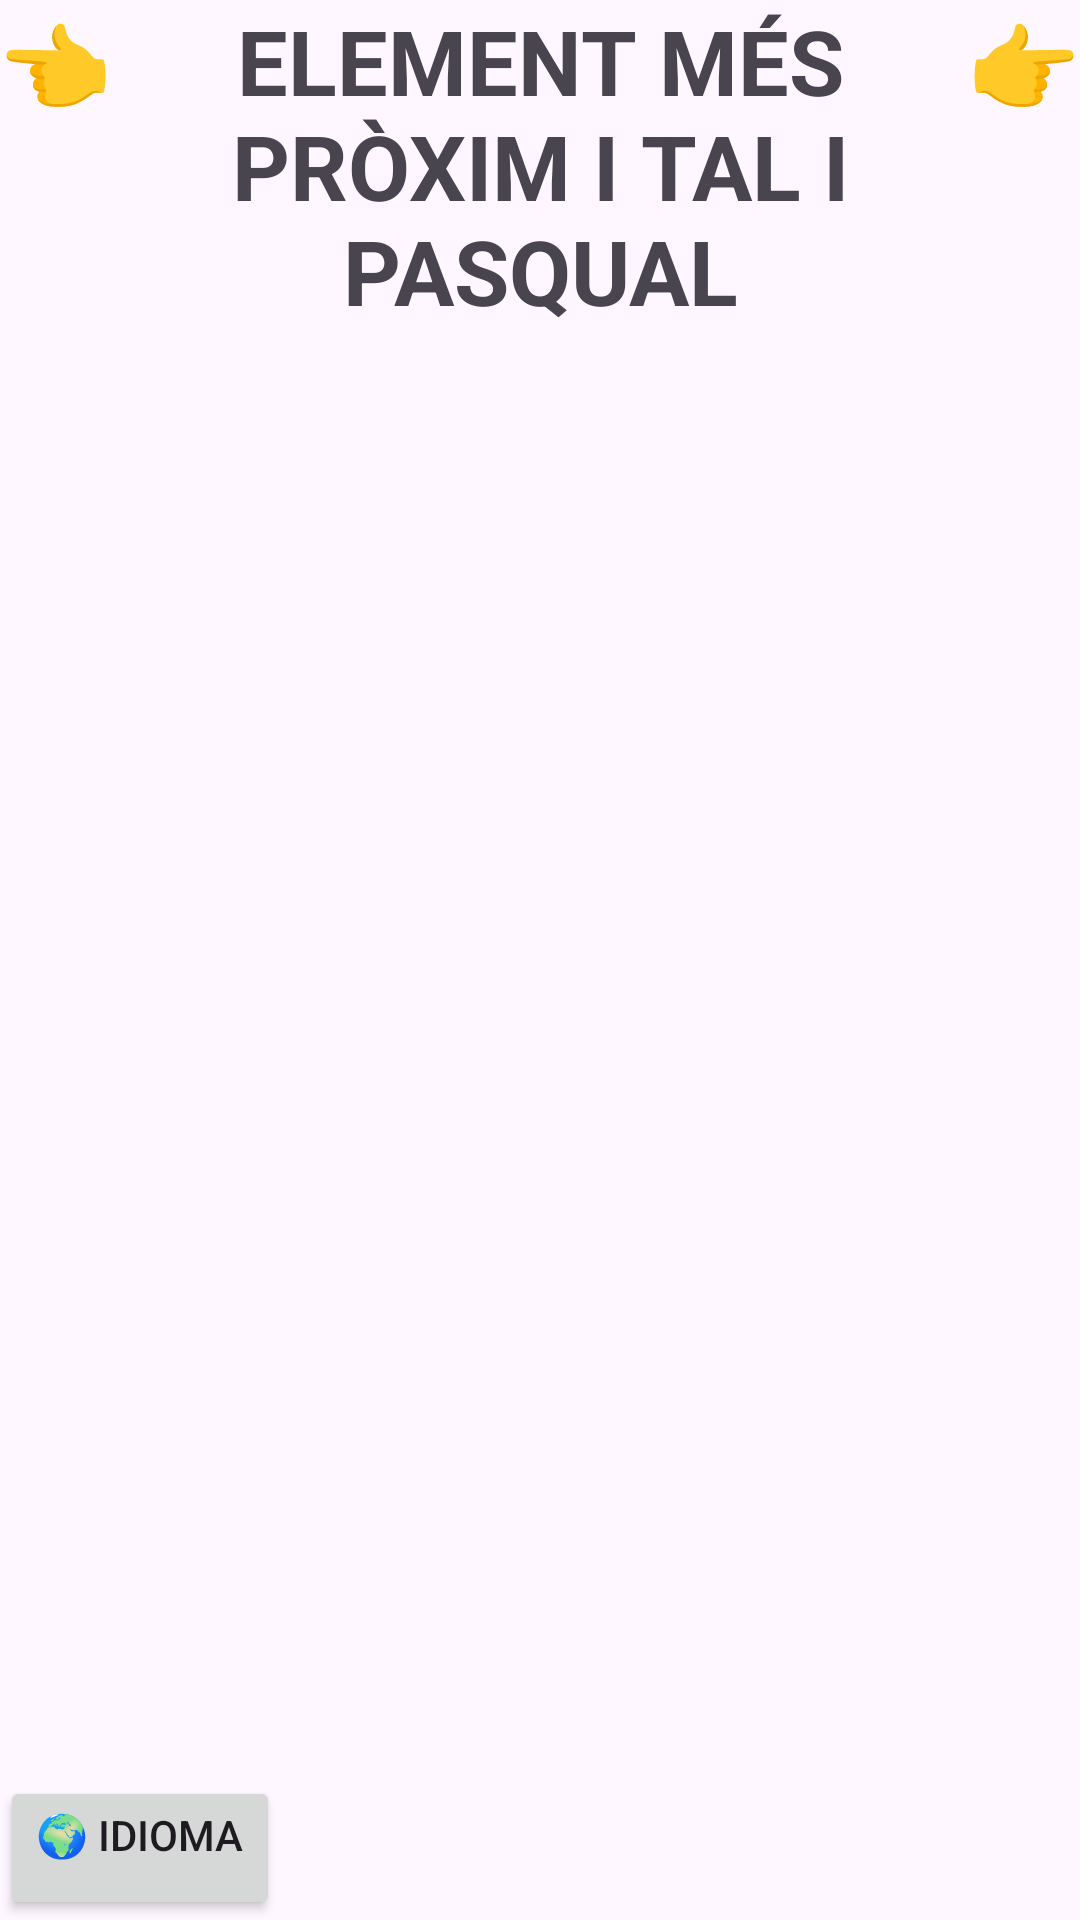

Here is an Android app screen rendered from its layout file. Give the layout XML and the strings, colors and styles it references.
<!-- AndroidManifest.xml: application theme Theme.M13AppAndroid -->
<!-- res/layout/activity1.xml -->
<?xml version="1.0" encoding="utf-8"?>
<LinearLayout xmlns:android="http://schemas.android.com/apk/res/android"
    android:layout_width="match_parent"
    android:layout_height="match_parent"
    android:orientation="vertical">

    <LinearLayout
        android:layout_width="match_parent"
        android:layout_height="match_parent"
        android:orientation="vertical">

        <LinearLayout
            android:layout_width="match_parent"
            android:layout_height="wrap_content"
            android:layout_weight="0"
            android:orientation="horizontal">

            <TextView
                android:layout_width="wrap_content"
                android:layout_height="wrap_content"
                android:layout_weight="0"
                android:text="@string/fletxaEnrere"
                android:textSize="30sp" />

            <TextView
                android:id="@+id/act1FrameText"
                android:layout_width="wrap_content"
                android:layout_height="wrap_content"
                android:layout_weight="1"
                android:textAlignment="center"
                android:text="@string/HeadAct1"
                android:textSize="30sp"
                android:textStyle="bold"/>

            <TextView
                android:layout_width="wrap_content"
                android:layout_height="wrap_content"
                android:layout_weight="0"
                android:text="@string/fletxaEndavant"
                android:textSize="30sp" />
        </LinearLayout>

        <LinearLayout
            android:layout_width="match_parent"
            android:layout_height="wrap_content"
            android:layout_weight="1"
            android:orientation="horizontal"
            android:layout_marginHorizontal="32dp"
            android:layout_marginVertical="32dp">

            


        </LinearLayout>
        <LinearLayout
            android:layout_width="match_parent"
            android:layout_height="wrap_content"
            android:layout_margin="0dp"
            android:layout_weight="0"
            android:gravity="bottom"
            android:orientation="horizontal">

            <Button
                android:id="@+id/botonidiomas1"
                android:layout_width="wrap_content"
                android:layout_height="wrap_content"
                android:gravity="left"
                android:text="@string/btn_idioma" />

        </LinearLayout>
    </LinearLayout>
</LinearLayout>
<!-- resources referenced by this layout -->
<resources>
  <string name="HeadAct1">ELEMENT MÉS PRÒXIM I TAL I PASQUAL</string>
  <string name="btn_idioma">🌍 IDIOMA</string>
  <string name="fletxaEndavant">👉</string>
  <string name="fletxaEnrere">👈</string>
  <style name="Theme.M13AppAndroid" parent="Base.Theme.M13AppAndroid" />
  <style name="Base.Theme.M13AppAndroid" parent="Theme.Material3.DayNight.NoActionBar">
          
          
      </style>
</resources>
